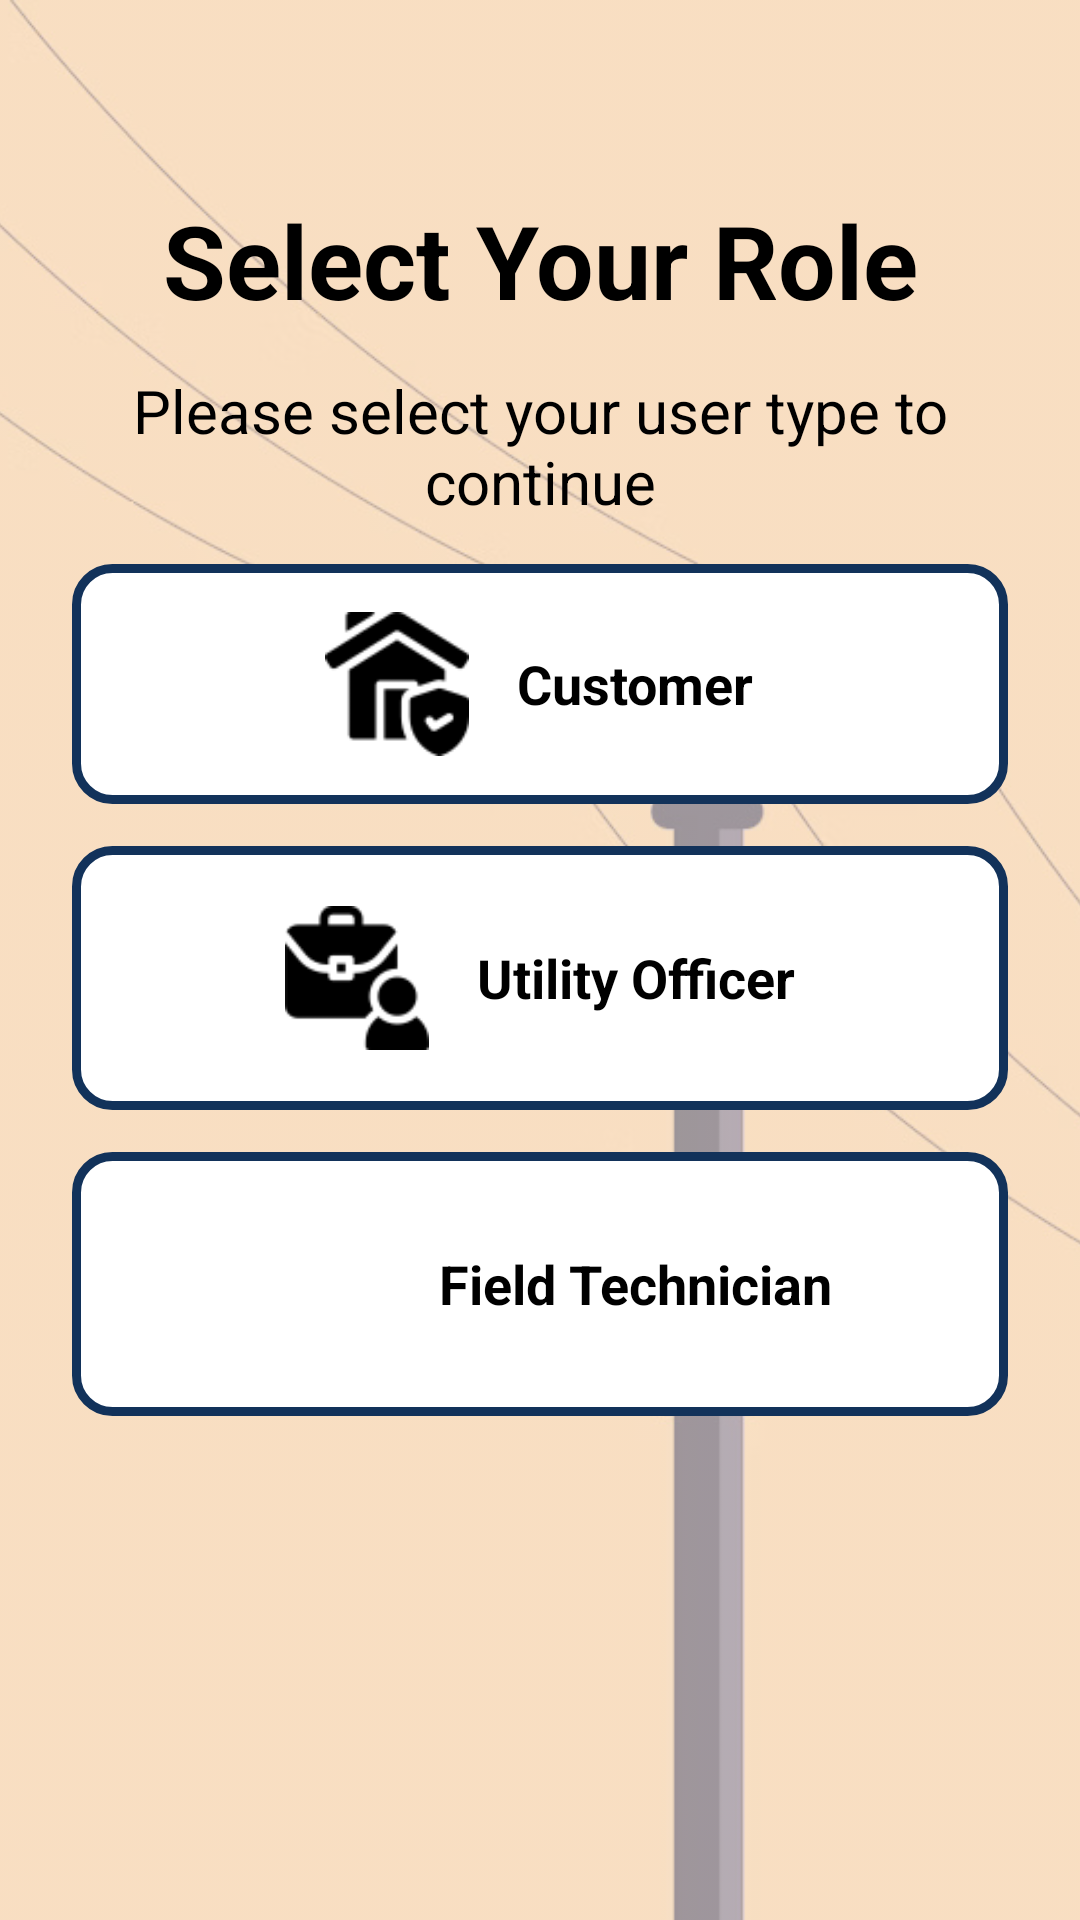

Layout XML and referenced resources for this Android screen:
<!-- AndroidManifest.xml: application theme Theme.GridGaurd -->
<!-- res/layout/activity_user_selection.xml -->
<?xml version="1.0" encoding="utf-8"?>
<FrameLayout xmlns:android="http://schemas.android.com/apk/res/android"
    xmlns:app="http://schemas.android.com/apk/res-auto"
    xmlns:tools="http://schemas.android.com/tools"
    android:layout_width="match_parent"
    android:layout_height="match_parent"
    android:fillViewport="true"
    tools:context=".user_selection">

    <ImageView
        android:layout_width="match_parent"
        android:layout_height="match_parent"
        android:alpha="0.4"
        android:scaleType="centerCrop"
        android:src="@drawable/selection_back_tower" />

    <ScrollView
        android:id="@+id/main"
        android:layout_width="match_parent"
        android:layout_height="match_parent"
        android:fillViewport="true">

        <androidx.constraintlayout.widget.ConstraintLayout
            android:layout_width="match_parent"
            android:layout_height="wrap_content"
            android:padding="24dp">

            <TextView
                android:id="@+id/titleText"
                android:layout_width="0dp"
                android:layout_height="wrap_content"
                android:layout_marginTop="40dp"
                android:text="Select Your Role"
                android:textAlignment="center"
                android:textColor="@color/black"
                android:textSize="34sp"
                android:textStyle="bold"
                app:layout_constraintEnd_toEndOf="parent"
                app:layout_constraintStart_toStartOf="parent"
                app:layout_constraintTop_toTopOf="parent" />

            <TextView
                android:id="@+id/subTitleText"
                android:layout_width="0dp"
                android:layout_height="wrap_content"
                android:layout_marginTop="14dp"
                android:text="Please select your user type to continue"
                android:textAlignment="center"
                android:textColor="@color/black"
                android:textSize="20sp"
                app:layout_constraintEnd_toEndOf="parent"
                app:layout_constraintStart_toStartOf="parent"
                app:layout_constraintTop_toBottomOf="@id/titleText" />

            
            <LinearLayout
                android:id="@+id/optionAdmin"
                android:layout_width="0dp"
                android:layout_height="wrap_content"
                android:layout_marginTop="14dp"
                android:background="@drawable/btn_outline"
                android:gravity="center"
                android:orientation="horizontal"
                android:padding="16dp"
                app:layout_constraintEnd_toEndOf="parent"
                app:layout_constraintStart_toStartOf="parent"
                app:layout_constraintTop_toBottomOf="@id/subTitleText">

                <ImageView
                    android:layout_width="48dp"
                    android:layout_height="48dp"
                    android:layout_marginEnd="16dp"
                    android:contentDescription="Admin Icon"
                    android:src="@drawable/customer"
                    />


                <TextView
                    android:layout_width="wrap_content"
                    android:layout_height="wrap_content"
                    android:text="Customer"
                    android:textColor="@color/black"
                    android:textSize="18sp"
                    android:textStyle="bold" />
            </LinearLayout>

            
            <LinearLayout
                android:id="@+id/optionFaculty"
                android:layout_width="0dp"
                android:layout_height="wrap_content"
                android:layout_marginTop="14dp"
                android:background="@drawable/btn_outline"
                android:gravity="center"
                android:orientation="horizontal"
                android:padding="20dp"
                app:layout_constraintEnd_toEndOf="parent"
                app:layout_constraintStart_toStartOf="parent"
                app:layout_constraintTop_toBottomOf="@id/optionAdmin">

                <ImageView
                    android:layout_width="48dp"
                    android:layout_height="48dp"
                    android:layout_marginEnd="16dp"
                    android:contentDescription="Faculty Icon"
                    android:src="@drawable/admin" />

                <TextView
                    android:layout_width="wrap_content"
                    android:layout_height="wrap_content"
                    android:text="Utility Officer"
                    android:textColor="@color/black"
                    android:textSize="18sp"
                    android:textStyle="bold" />
            </LinearLayout>

            
            <LinearLayout
                android:id="@+id/optionStudent"
                android:layout_width="0dp"
                android:layout_height="wrap_content"
                android:layout_marginTop="14dp"
                android:background="@drawable/btn_outline"
                android:gravity="center"
                android:orientation="horizontal"
                android:padding="20dp"
                app:layout_constraintEnd_toEndOf="parent"
                app:layout_constraintStart_toStartOf="parent"
                app:layout_constraintTop_toBottomOf="@id/optionFaculty">

                <ImageView
                    android:layout_width="48dp"
                    android:layout_height="48dp"
                    android:layout_marginEnd="16dp"
                    android:contentDescription="Student Icon"
                    android:src="@drawable/tachnician" />


                <TextView
                    android:layout_width="wrap_content"
                    android:layout_height="wrap_content"
                    android:text="Field Technician"
                    android:textColor="@color/black"
                    android:textSize="18sp"
                    android:textStyle="bold" />
            </LinearLayout>

        </androidx.constraintlayout.widget.ConstraintLayout>

    </ScrollView>

</FrameLayout>
<!-- resources referenced by this layout -->
<resources>
  <color name="black">#FF000000</color>
  <!-- drawable admin: png bitmap (drawable, 1456 bytes) -->
  <!-- drawable btn_outline (drawable) -->
  <?xml version="1.0" encoding="utf-8"?>
  <shape xmlns:android="http://schemas.android.com/apk/res/android" android:shape="rectangle">
  
      <solid android:color="@android:color/white"/>
      <corners android:radius="12dp"/>
      <stroke android:width="3dp" android:color="#12325A"/>
      <padding android:left="12dp" android:top="12dp" android:right="12dp" android:bottom="12dp"/>
  
  
  </shape>
  <!-- drawable customer: png bitmap (drawable, 1420 bytes) -->
  <!-- drawable selection_back_tower: jpg bitmap (drawable, 50578 bytes) -->
  <style name="Theme.GridGaurd" parent="Base.Theme.GridGaurd" />
  <style name="Base.Theme.GridGaurd" parent="Theme.Material3.DayNight.NoActionBar">
          
          
  
  
          
          <item name="colorPrimary">@color/lavender</item>
          <item name="colorPrimaryVariant">@color/lavender</item>
          <item name="colorOnPrimary">@color/white</item>
          
          <item name="colorSecondary">@color/teal_200</item>
          <item name="colorSecondaryVariant">@color/teal_700</item>
          <item name="colorOnSecondary">@color/black</item>
          
          <item name="android:statusBarColor">?attr/colorPrimaryVariant</item>
          
          <item name="android:windowAnimationStyle">@style/CustomActivityAnimation</item>
      </style>
  <color name="lavender">#8692f7</color>
  <color name="white">#FFFFFFFF</color>
  <color name="teal_200">#FF03DAC5</color>
  <color name="teal_700">#FF018786</color>
  <style name="CustomActivityAnimation" parent="@android:style/Animation.Activity">
          <item name="android:activityOpenEnterAnimation">@anim/slide_in_right</item>
          <item name="android:activityOpenExitAnimation">@anim/slide_out_left</item>
      </style>
</resources>
